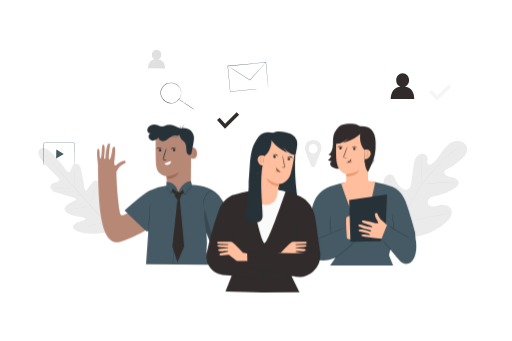
t = 0.00 s
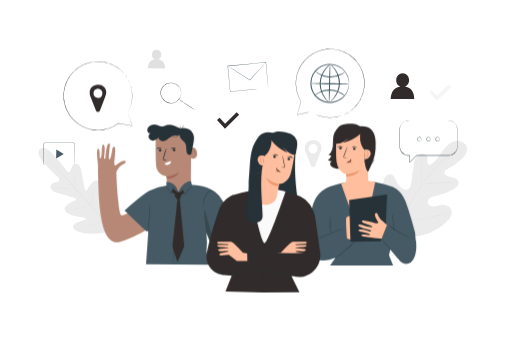
t = 1.00 s
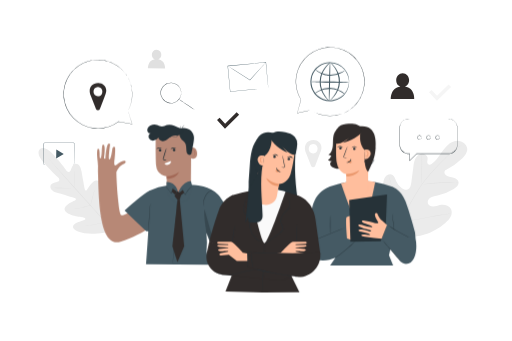
t = 1.19 s
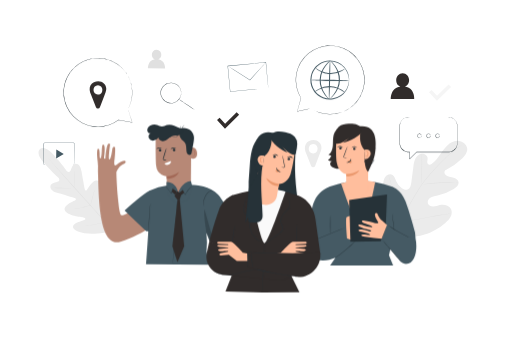
t = 1.38 s
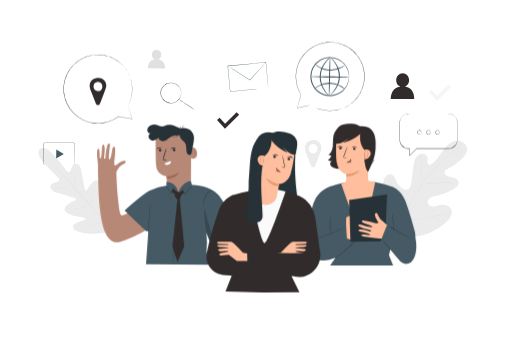
t = 1.75 s
t = 2.13 s: frame unchanged from t = 1.38 s, image omitted

The animated SVG that drew these frames (rendered in a browser with its animation timeline set to each time). Animation: 2 CSS @keyframes rules; one cycle of 2.50 s, repeats indefinitely.

<svg class="animated" id="freepik_stories-experts" xmlns="http://www.w3.org/2000/svg" viewBox="0 0 750 500" version="1.1" xmlns:xlink="http://www.w3.org/1999/xlink" xmlns:svgjs="http://svgjs.com/svgjs"><style>svg#freepik_stories-experts:not(.animated) .animable {opacity: 0;}svg#freepik_stories-experts.animated #freepik--speech-bubbles--inject-187 {animation: 1s 1 forwards cubic-bezier(.36,-0.01,.5,1.38) slideUp,1.5s Infinite  linear floating;animation-delay: 0s,1s;}            @keyframes slideUp {                0% {                    opacity: 0;                    transform: translateY(30px);                }                100% {                    opacity: 1;                    transform: inherit;                }            }                    @keyframes floating {                0% {                    opacity: 1;                    transform: translateY(0px);                }                50% {                    transform: translateY(-10px);                }                100% {                    opacity: 1;                    transform: translateY(0px);                }            }        </style><g id="freepik--background-complete--inject-187" class="animable" style="transform-origin: 370.474px 212.028px;"><path d="M231.73,87.06a7.38,7.38,0,0,0,4.4-6.82,6.93,6.93,0,1,0-13.83-.06,7.34,7.34,0,0,0,4.4,6.88c-10.64,1.61-10.16,13.17-10.16,13.17l25.17.12S242.28,88.66,231.73,87.06Z" style="fill: rgb(224, 224, 224); transform-origin: 229.126px 86.5876px;" id="elfvquhwk2kj5" class="animable"></path><polygon points="640.28 147.91 628.61 135.34 632.39 131.83 640.45 140.5 657.38 123.84 661 127.52 640.28 147.91" style="fill: rgb(245, 245, 245); transform-origin: 644.805px 135.875px;" id="eloex445he0dl" class="animable"></polygon><path d="M471,216.56c0-8.59-9-14-18.22-9.72a10.46,10.46,0,0,0-4.84,4.64c-2.31,4.48-1.29,9.6.81,13.85l7.16,18.13a3.09,3.09,0,0,0,5.75,0l7-18.23C471.12,219.65,471,216.56,471,216.56ZM462.38,224c-6.18,3.59-12.45-3.05-9.06-9.61a5.17,5.17,0,0,1,2-2.08c6.19-3.6,12.45,3,9.06,9.61A5.17,5.17,0,0,1,462.38,224Z" style="fill: rgb(235, 235, 235); transform-origin: 458.812px 225.38px;" id="elrom3755y5ue" class="animable"></path><path d="M577.37,341.18c-19.27-17.6-20.37-45.5-16.18-69.87.7-4.07.83-8.44,3.29-11.75s7.39-5.14,10.86-2.91c2.88,1.85,3.74,5.57,5.06,8.73a24.45,24.45,0,0,0,8.46,10.49c2.45,1.71,5.6,3,8.4,1.92,3.84-1.45,4.92-6.26,5.45-10.33l3-22.75c.53-4.07,1.08-8.22,2.89-11.9s5.13-6.88,9.2-7.42,8.6,2.35,8.89,6.44c.11,1.7-.46,3.37-.58,5.08s.43,3.68,2,4.37,3.39-.22,4.78-1.24c4.81-3.52,8.42-8.41,11.84-13.3s6.76-9.91,11.23-13.86,10.29-6.76,16.23-6.28,11.74,4.94,12.45,10.86-3.47,11.28-7.79,15.42a92.1,92.1,0,0,1-21.61,15.37c-1.42.73-3,1.52-3.66,3-1.27,2.59,1,5.64,3.55,6.9,2.94,1.43,6.31,1.57,9.47,2.39s6.45,2.69,7.25,5.85c1.12,4.39-3,8.26-6.85,10.63a79.56,79.56,0,0,1-25.12,10.08c-3.18.68-6.5,1.2-9.23,3s-4.7,5.21-3.62,8.28,4.75,4.5,8,4.36,6.33-1.46,9.5-2.17c5.95-1.33,13.21.06,16.17,5.39,2,3.5,1.56,7.95-.17,11.56s-4.61,6.54-7.61,9.19c-10.51,9.26-23.28,16.12-37,18.81s-26.08,2.23-38.48-4.27" style="fill: rgb(235, 235, 235); transform-origin: 621.956px 276.806px;" id="elh4hijr87tyl" class="animable"></path><path d="M578.9,351.1c2.23-9.57,1.67-12.53,7-24.36a367.55,367.55,0,0,1,20-37.2l5.75-9.48c1.9-3.11,3.77-6.19,5.8-9.09a184.66,184.66,0,0,1,12.61-16c4.27-4.9,8.49-9.39,12.48-13.57s7.79-8,11.4-11.32a147.42,147.42,0,0,1,18.2-14.46c2.28-1.53,4.08-2.67,5.31-3.42l1.41-.85c.32-.19.49-.27.49-.27s-.15.12-.45.32l-1.38.9c-1.21.79-3,2-5.24,3.52a155.43,155.43,0,0,0-18.05,14.58c-3.58,3.35-7.35,7.18-11.32,11.36s-8.17,8.69-12.41,13.59a183,183,0,0,0-12.55,16c-2,2.89-3.88,5.95-5.77,9.06l-5.75,9.48a373.2,373.2,0,0,0-20,37.11c-5.38,11.8-4.84,14.7-7.12,24.23" style="fill: rgb(224, 224, 224); transform-origin: 629.125px 281.155px;" id="elxhlaifx1pn" class="animable"></path><path d="M617.66,270.93a9.82,9.82,0,0,1-.13-1.79c-.06-1.15-.08-2.82-.09-4.88,0-4.13.15-9.83.35-16.11s.26-12,.15-16.09c0-2.06-.1-3.73-.16-4.88a8.79,8.79,0,0,1,0-1.79,10,10,0,0,1,.25,1.77c.14,1.15.26,2.82.36,4.88.22,4.12.22,9.83,0,16.13s-.39,11.86-.53,16.09c0,2-.08,3.62-.11,4.88A9.15,9.15,0,0,1,617.66,270.93Z" style="fill: rgb(224, 224, 224); transform-origin: 617.997px 248.16px;" id="elnyjpuwp9afc" class="animable"></path><path d="M672,268.44a1.94,1.94,0,0,1-.56,0l-1.59-.08c-1.37-.08-3.36-.2-5.82-.26-4.92-.16-11.73-.14-19.23.21s-14.29,1-19.17,1.6c-2.45.28-4.42.57-5.79.76l-1.57.21c-.36,0-.55.06-.56,0a2.09,2.09,0,0,1,.54-.15l1.55-.33c1.36-.26,3.32-.61,5.77-.95,4.88-.72,11.67-1.42,19.2-1.79s14.34-.3,19.27,0c2.47.12,4.46.3,5.83.46l1.58.19A2,2,0,0,1,672,268.44Z" style="fill: rgb(224, 224, 224); transform-origin: 644.855px 269.157px;" id="eloqvj03ck4ih" class="animable"></path><path d="M586.66,325.84a4.22,4.22,0,0,1-.27-.69c-.16-.53-.37-1.2-.63-2-.55-1.76-1.27-4.31-2.13-7.48-1.72-6.35-3.84-15.17-6-24.95s-4.25-18.61-5.86-25c-.8-3.12-1.46-5.67-1.94-7.53-.21-.83-.38-1.51-.52-2a3.72,3.72,0,0,1-.14-.73,3.12,3.12,0,0,1,.26.69l.63,2c.55,1.75,1.28,4.31,2.13,7.48,1.73,6.34,3.84,15.17,6,24.95s4.25,18.6,5.86,25c.81,3.12,1.46,5.68,1.94,7.53.22.84.39,1.52.52,2.05A3.2,3.2,0,0,1,586.66,325.84Z" style="fill: rgb(224, 224, 224); transform-origin: 577.915px 290.65px;" id="elqy7tqmsluu" class="animable"></path><path d="M660.07,313.13a3.31,3.31,0,0,1-.73.17l-2.14.38L649.33,315c-6.64,1.15-15.8,2.85-25.91,4.76s-19.28,3.53-25.95,4.57c-3.33.52-6,.92-7.9,1.16l-2.16.27a3.84,3.84,0,0,1-.75,0,3.61,3.61,0,0,1,.74-.18l2.13-.38,7.87-1.35c6.64-1.15,15.8-2.85,25.91-4.75s19.28-3.54,26-4.58c3.33-.52,6-.92,7.9-1.16l2.16-.26A2.51,2.51,0,0,1,660.07,313.13Z" style="fill: rgb(224, 224, 224); transform-origin: 623.365px 319.433px;" id="el79u8ytptala" class="animable"></path><path d="M58.28,218.46s6-6.78,19.53,8.18,19.66,24.07,19.66,24.07,3.34,3,5.19-.05,3.44-10.74,8-10.68c4.75.06,7.54,4.58,8.67,12s4.19,23.71,4.47,25.17,1.66,3.31,3.25,1.42,9.47-17.53,16.67-13.35,6.93,25.47,6.94,27.8.69,3.14,1.87,3.4,3.33-5.26,5.75-9.61,6-9,9.95-6.23,8.94,17.32,1.38,45.23l-4.35,12.7-13.19,2.82c-28.59,4.3-42.49-2.33-44.78-6.57s2.73-7.26,7.34-9.16,10.32-3.41,10.2-4.61-.84-2-3.16-2.25S98.2,316.33,94.88,308.7s13.12-13.66,15.17-15,.37-2.95-1-3.39-17.22-5.36-24.5-7.34-11.45-5.26-11-10c.47-4.56,8.28-5.25,11.54-6.74s.65-5.15.65-5.15S77.39,254,64.08,238.77s-5.67-20.44-5.67-20.44" style="fill: rgb(235, 235, 235); transform-origin: 114.883px 279.826px;" id="elquwoimsx9ip" class="animable"></path><path d="M70.46,231.84s.1.08.26.26l.74.79c.65.74,1.58,1.77,2.77,3.1l10.16,11.44L118.06,285c13.18,14.66,25.06,28,33.57,37.7l10,11.55,2.71,3.16.69.83a2.59,2.59,0,0,1,.22.29s-.09-.08-.26-.26l-.73-.79-2.78-3.1L151.35,323c-8.58-9.66-20.49-22.94-33.68-37.6s-25-28-33.55-37.7l-10-11.54c-1.16-1.36-2.07-2.42-2.7-3.17l-.7-.83A2.59,2.59,0,0,1,70.46,231.84Z" style="fill: rgb(224, 224, 224); transform-origin: 117.855px 285.185px;" id="elvz8yaq2so0b" class="animable"></path><path d="M108.89,250.81a26.18,26.18,0,0,1,.18,3.61c.07,2.37.17,5.37.27,8.7s.2,6.48.19,8.71c0,1.12,0,2-.07,2.65a3.08,3.08,0,0,1-.12,1,33.82,33.82,0,0,1-.18-3.6c-.09-2.37-.21-5.38-.34-8.7s-.15-6.49-.12-8.72c0-1.11,0-2,.08-2.64A4.13,4.13,0,0,1,108.89,250.81Z" style="fill: rgb(224, 224, 224); transform-origin: 109.109px 263.145px;" id="eltm14k5oyltt" class="animable"></path><path d="M108.21,276c0,.14-6.36.17-14.2.06s-14.21-.32-14.21-.47,6.37-.17,14.21-.06S108.22,275.85,108.21,276Z" style="fill: rgb(224, 224, 224); transform-origin: 94.005px 275.793px;" id="el08dfh62z5q5j" class="animable"></path><path d="M132.68,300.76a3.39,3.39,0,0,1-.91.39c-.6.23-1.47.52-2.56.86-2.17.69-5.2,1.56-8.59,2.34s-6.5,1.35-8.75,1.69c-1.13.17-2,.28-2.68.35a3.26,3.26,0,0,1-1,.05,30.48,30.48,0,0,1,3.61-.77c2.23-.43,5.31-1,8.69-1.83s6.41-1.59,8.61-2.18A29.85,29.85,0,0,1,132.68,300.76Z" style="fill: rgb(224, 224, 224); transform-origin: 120.435px 303.609px;" id="el923gz9i44zo" class="animable"></path><path d="M138.31,278.12a22.45,22.45,0,0,1-.69,3.34c-.48,2-1.19,4.86-2,8s-1.57,5.91-2.15,7.93a22,22,0,0,1-1,3.25,21.22,21.22,0,0,1,.68-3.34c.49-2,1.2-4.86,2-8s1.58-5.91,2.16-7.93A22,22,0,0,1,138.31,278.12Z" style="fill: rgb(224, 224, 224); transform-origin: 135.39px 289.38px;" id="elx0dpto7x1b" class="animable"></path><path d="M162.69,297.23a5.26,5.26,0,0,1-.21,1.16c-.21.84-.46,1.88-.76,3.1-.66,2.62-1.61,6.22-2.69,10.19s-2.09,7.55-2.85,10.14c-.36,1.21-.67,2.23-.91,3.06a5.24,5.24,0,0,1-.41,1.1,5.36,5.36,0,0,1,.21-1.16c.21-.84.46-1.87.76-3.1.66-2.61,1.61-6.21,2.69-10.18s2.09-7.56,2.84-10.14c.37-1.21.67-2.23.92-3.06A5.13,5.13,0,0,1,162.69,297.23Z" style="fill: rgb(224, 224, 224); transform-origin: 158.775px 311.605px;" id="elh00xkvigqge" class="animable"></path><path d="M154.85,325.24a6.32,6.32,0,0,1-1.18.42c-.77.24-1.9.56-3.3.93-2.79.75-6.67,1.7-11,2.58s-8.26,1.53-11.13,1.93c-1.43.2-2.59.34-3.39.42a5.2,5.2,0,0,1-1.26.08,5.84,5.84,0,0,1,1.23-.28l3.37-.59c2.84-.49,6.76-1.19,11.08-2.07s8.19-1.77,11-2.42l3.33-.78A5.67,5.67,0,0,1,154.85,325.24Z" style="fill: rgb(224, 224, 224); transform-origin: 139.22px 328.424px;" id="ellnk8beslgp" class="animable"></path></g><g id="freepik--Icons--inject-187" class="animable" style="transform-origin: 334.952px 166.439px;"><path d="M105.89,241.63a3,3,0,0,0,1.41-.5,2.62,2.62,0,0,0,1-1.47,4.35,4.35,0,0,0,.09-1.17c0-.42,0-.87,0-1.35,0-3.86.09-9.4.15-16.23q0-2.57.06-5.37c0-.94,0-1.89,0-2.86a8.25,8.25,0,0,0,0-1.42,2.41,2.41,0,0,0-.63-1.2,2.22,2.22,0,0,0-1.2-.65,10.59,10.59,0,0,0-1.51,0H102.1l-6.62,0-29.46,0a2.39,2.39,0,0,0-2.33,2.2l-.06,3.82c0,2.55-.08,5-.12,7.52-.07,4.93-.14,9.68-.21,14.21l0,1.69a2.45,2.45,0,0,0,.36,1.46,2.24,2.24,0,0,0,1.12.94,3.94,3.94,0,0,0,1.52.16h6.24l11.21,0,16.22.08,4.41.05,1.15,0,.39,0a1.93,1.93,0,0,1-.39,0l-1.15,0-4.41,0-16.22.09-11.21,0H66.27a4.48,4.48,0,0,1-1.68-.17,2.79,2.79,0,0,1-1.36-1.13,2.93,2.93,0,0,1-.43-1.72c0-.56,0-1.12,0-1.69.06-4.53.12-9.28.18-14.21,0-2.46.07-5,.11-7.52,0-1.28,0-2.56.06-3.86A2.92,2.92,0,0,1,66,208.89l29.46,0h9.79a12.34,12.34,0,0,1,1.59.06,2.63,2.63,0,0,1,1.43.78,2.88,2.88,0,0,1,.74,1.41,8.61,8.61,0,0,1,0,1.51c0,1,0,1.93,0,2.86,0,1.87-.06,3.67-.09,5.38-.14,6.83-.24,12.36-.32,16.22,0,.48,0,.93,0,1.36a4.66,4.66,0,0,1-.12,1.2,2.8,2.8,0,0,1-1.1,1.52,2.49,2.49,0,0,1-1.08.4A1.15,1.15,0,0,1,105.89,241.63Z" style="fill: rgb(69, 90, 100); transform-origin: 85.9187px 225.267px;" id="elwoeakvyzuq" class="animable"></path><polygon points="87.66 222.63 93.12 225.94 87.54 229.22 81.96 232.49 82.08 225.9 82.2 219.31 87.66 222.63" style="fill: rgb(69, 90, 100); transform-origin: 87.54px 225.9px;" id="el9jt4ztv7cvf" class="animable"></polygon><path d="M593.5,127a10.08,10.08,0,0,0,6-9.33c0-5.57-4.2-10.11-9.43-10.14s-9.48,4.48-9.5,10.05a10.07,10.07,0,0,0,6,9.42c-14.56,2.2-13.9,18-13.9,18l34.43.16S607.94,129.22,593.5,127Z" style="fill: rgb(49, 44, 43); transform-origin: 589.887px 126.345px;" id="elk74vi3hbfa" class="animable"></path><g id="elfhv062fwe6s"><rect x="335.26" y="93.96" width="56.09" height="37.81" style="fill: rgb(255, 255, 255); transform-origin: 363.305px 112.865px; transform: rotate(-5.42deg);" class="animable"></rect></g><path d="M393,129s0-.24-.09-.7l-.21-2c-.18-1.77-.44-4.32-.77-7.59-.65-6.54-1.58-15.92-2.7-27.34l.22.19L333.63,97l.23-.28h0V97l0,.32.06.62.12,1.26.24,2.49.46,4.93q.46,4.89.91,9.62c.59,6.3,1.16,12.36,1.7,18.09l-.26-.21,40.2-3.7,11.51-1,3.07-.27.8-.06H393l-.25,0-.77.08-3,.32-11.44,1.15-40.33,3.94-.24,0,0-.24c-.55-5.74-1.13-11.79-1.74-18.09q-.45-4.72-.91-9.62c-.16-1.63-.32-3.28-.47-4.93l-.24-2.49L333.46,98l-.06-.62,0-.32v-.29h0l.24-.29,55.84-5.25.21,0,0,.21c1,11.48,1.9,20.91,2.5,27.5.28,3.24.51,5.78.66,7.54.07.84.12,1.5.16,2S393,129,393,129Z" style="fill: rgb(69, 90, 100); transform-origin: 363.213px 112.905px;" id="eld1ufj8b87pc" class="animable"></path><path d="M389.44,91.4A3.07,3.07,0,0,1,389,92l-1.32,1.53c-1.19,1.36-2.86,3.26-4.92,5.59l-16.52,18.48-.15.16-.18-.12-1.49-.95-21.86-14L336,98.33l-1.78-1.19a4.3,4.3,0,0,1-.6-.44,3.79,3.79,0,0,1,.66.35l1.83,1.11,6.68,4.16,21.94,13.89,1.49,1-.34,0L382.5,98.84l5.05-5.48,1.38-1.47A5.37,5.37,0,0,1,389.44,91.4Z" style="fill: rgb(69, 90, 100); transform-origin: 361.53px 104.58px;" id="elscup07b0ej" class="animable"></path><path d="M265.3,136.32a27,27,0,0,0-.57-3.62,14.08,14.08,0,0,0-1.67-3.92,14.63,14.63,0,0,0-3.76-4.17,14.66,14.66,0,0,0-13.91-2.07,14.8,14.8,0,0,0-6.8,5.11,14.58,14.58,0,0,0,0,17.32,14.73,14.73,0,0,0,6.8,5.12,14.73,14.73,0,0,0,17.67-6.24,14.08,14.08,0,0,0,1.67-3.92,27.32,27.32,0,0,0,.57-3.61.87.87,0,0,1,0,.24v.71a7.48,7.48,0,0,1-.09,1.15,10.81,10.81,0,0,1-.28,1.56,14.31,14.31,0,0,1-1.61,4,15,15,0,0,1-18.09,6.54,14,14,0,0,1-3.84-2,14.17,14.17,0,0,1-3.21-3.21,15.06,15.06,0,0,1,0-17.93,14.17,14.17,0,0,1,3.21-3.21,14,14,0,0,1,3.84-2,15,15,0,0,1,14.29,2.23,14.85,14.85,0,0,1,3.79,4.31,14.07,14.07,0,0,1,1.62,4,10.81,10.81,0,0,1,.28,1.56,7.48,7.48,0,0,1,.09,1.15v.71A1,1,0,0,1,265.3,136.32Z" style="fill: rgb(38, 50, 56); transform-origin: 250.265px 136.347px;" id="el6wpyagtcivn" class="animable"></path><path d="M285.33,161.2c-.08.12-5.36-3.28-11.78-7.59s-11.57-7.91-11.49-8,5.35,3.28,11.78,7.6S285.41,161.08,285.33,161.2Z" style="fill: rgb(38, 50, 56); transform-origin: 273.695px 153.406px;" id="elzr2djnv03" class="animable"></path><polygon points="329.53 188.7 317.85 176.13 321.63 172.62 329.7 181.29 346.63 164.63 350.25 168.31 329.53 188.7" style="fill: rgb(49, 44, 43); transform-origin: 334.05px 176.665px;" id="elc6hf9ipjiv" class="animable"></polygon></g><g id="freepik--speech-bubbles--inject-187" class="animable animator-active" style="transform-origin: 381.52px 155.17px;"><path d="M657.21,176.67h.56l.7,0,1,.13a12.84,12.84,0,0,1,5.85,2.56,13.13,13.13,0,0,1,4.91,8.75c.1,1,.1,2.05.1,3.11s0,2.17,0,3.31c0,2.27,0,4.68,0,7.2s0,5.19,0,8c0,1.38,0,2.8,0,4.24a15.3,15.3,0,0,1-.44,4.43,13.13,13.13,0,0,1-9.87,9.5,23.06,23.06,0,0,1-5,.31l-44.64,0,.18-.07-10.07,10.07-.45.45V228l.26.26a23.06,23.06,0,0,1-3.31-.12,13.19,13.19,0,0,1-3.21-.83,13.17,13.17,0,0,1-8-9.64,17,17,0,0,1-.26-3.17v-3.11c0-4.12,0-8.18,0-12.14v-5.88a46.23,46.23,0,0,1,.18-5.77,13.28,13.28,0,0,1,2.06-5.27,13.22,13.22,0,0,1,8.95-5.68,40.74,40.74,0,0,1,5.15-.16l18.64,0,26.92.09,7.3,0,1.89,0,.65,0-.65,0-1.89,0-7.3,0-26.92.09-18.64,0a39.21,39.21,0,0,0-5.08.17,12.65,12.65,0,0,0-10.61,10.58,44.64,44.64,0,0,0-.16,5.7v5.88c0,4,0,8,0,12.14a37.33,37.33,0,0,0,.25,6.18,13.14,13.14,0,0,0,2.66,5.57,12.66,12.66,0,0,0,8.14,4.49,23.13,23.13,0,0,0,3.24.11h.26V238l-.44-.19,10.08-10.07.07-.07h.11l44.64,0a22.42,22.42,0,0,0,4.95-.3,12.63,12.63,0,0,0,4.39-1.87,12.76,12.76,0,0,0,5.19-7.3A15,15,0,0,0,670,214c0-1.44,0-2.86,0-4.24,0-2.77,0-5.43,0-8s0-4.93,0-7.2c0-1.14,0-2.24,0-3.31s0-2.1-.07-3.08a12.93,12.93,0,0,0-4.77-8.63,12.76,12.76,0,0,0-5.75-2.61l-.95-.16-.69,0Z" style="fill: rgb(38, 50, 56); transform-origin: 627.922px 207.564px;" id="elku2lg5vyxld" class="animable"></path><path d="M617.55,204s-.06-.25-.19-.68a2.87,2.87,0,0,0-1.06-1.46,2.7,2.7,0,0,0-2.52-.33,2.63,2.63,0,0,0,0,4.94,2.7,2.7,0,0,0,2.52-.33,2.87,2.87,0,0,0,1.06-1.46c.13-.42.14-.68.19-.68a1.39,1.39,0,0,1,0,.73,2.76,2.76,0,0,1-1,1.7,3,3,0,0,1-2.91.5,3.1,3.1,0,0,1,0-5.85,3,3,0,0,1,2.91.49,2.77,2.77,0,0,1,1,1.71A1.36,1.36,0,0,1,617.55,204Z" style="fill: rgb(38, 50, 56); transform-origin: 614.583px 204.003px;" id="el738q2zsfaf" class="animable"></path><path d="M630.8,203.9a5.72,5.72,0,0,1-.18-.67,2.91,2.91,0,0,0-1.06-1.47,2.71,2.71,0,0,0-2.53-.33,2.65,2.65,0,0,0,0,4.95,2.74,2.74,0,0,0,2.53-.34,2.93,2.93,0,0,0,1.06-1.46,6.38,6.38,0,0,1,.18-.68s.09.26,0,.73a2.85,2.85,0,0,1-1,1.7,3,3,0,0,1-2.91.5,3.1,3.1,0,0,1,0-5.85,3,3,0,0,1,2.91.49,2.87,2.87,0,0,1,1,1.71C630.89,203.64,630.83,203.9,630.8,203.9Z" style="fill: rgb(38, 50, 56); transform-origin: 627.832px 203.903px;" id="el4t74gzeiew" class="animable"></path><path d="M644.06,203.9a6.9,6.9,0,0,1-.19-.67,2.88,2.88,0,0,0-1-1.47,2.71,2.71,0,0,0-2.53-.33,2.65,2.65,0,0,0,0,4.95,2.74,2.74,0,0,0,2.53-.34,2.9,2.9,0,0,0,1-1.46c.14-.42.15-.68.19-.68s.09.26,0,.73a2.85,2.85,0,0,1-1,1.7,3,3,0,0,1-2.91.5,3.1,3.1,0,0,1,0-5.85,3,3,0,0,1,2.91.49,2.87,2.87,0,0,1,1,1.71C644.15,203.64,644.09,203.9,644.06,203.9Z" style="fill: rgb(38, 50, 56); transform-origin: 641.094px 203.903px;" id="elqm1oc7r64kf" class="animable"></path><path d="M155.45,135.24c0-8.58-9-14-18.21-9.72a10.47,10.47,0,0,0-4.84,4.64c-2.32,4.48-1.29,9.6.8,13.85l7.16,18.14a3.09,3.09,0,0,0,5.75,0l7-18.24C155.56,138.34,155.45,135.24,155.45,135.24Zm-8.64,7.48c-6.18,3.59-12.44-3.05-9.06-9.61a5.07,5.07,0,0,1,2-2.08c6.18-3.6,12.45,3.05,9.06,9.6A5.09,5.09,0,0,1,146.81,142.72Z" style="fill: rgb(49, 44, 43); transform-origin: 143.264px 144.066px;" id="el5p9a6aa1094" class="animable"></path><path d="M187.24,164.88h0s0,.11.13.33.18.55.33,1l1.24,3.78c1.09,3.33,2.68,8.22,4.72,14.49l.06.2-.2,0-20.16-3.69-.13,0v-.14h0l.27.13A50.38,50.38,0,0,1,143,191a55.56,55.56,0,0,1-7.43-.62,53.93,53.93,0,0,1-7.53-1.69l-3.73-1.36a13.48,13.48,0,0,1-1.84-.8l-1.82-.87a51.82,51.82,0,0,1-13.46-9.76,49.65,49.65,0,0,1-9.89-14.4,50.39,50.39,0,0,1,47.81-71.4,50.26,50.26,0,0,1,48.37,47.2,47.71,47.71,0,0,1-1.37,15.38,48.69,48.69,0,0,1-3.32,9.2c-.49,1-.88,1.77-1.16,2.25l-.43.76.38-.76c.27-.53.65-1.29,1.12-2.3a50.12,50.12,0,0,0,3.22-9.2,47.89,47.89,0,0,0,1.27-15.31,50,50,0,0,0-21.52-38,50.25,50.25,0,0,0-56.25-.41A50,50,0,0,0,97.8,161.28a49.36,49.36,0,0,0,9.78,14.27,51.43,51.43,0,0,0,13.32,9.67l1.81.87a12.26,12.26,0,0,0,1.82.8l3.68,1.35a53.13,53.13,0,0,0,7.47,1.69,56.25,56.25,0,0,0,7.36.63,50,50,0,0,0,30.25-9.94l.27-.2v.34h0l-.13-.17,20.13,3.78-.14.16L188.82,170l-1.19-3.8c-.13-.42-.22-.75-.29-1s-.1-.34-.1-.34Z" style="fill: rgb(38, 50, 56); transform-origin: 143.206px 140.53px;" id="ellmnk6vnwwuo" class="animable"></path><path d="M511.45,122.91a7.35,7.35,0,0,1-.2-1.77A15.15,15.15,0,0,0,511,119a20.72,20.72,0,0,0-.56-2.86,26.69,26.69,0,0,0-3-7.38,27.57,27.57,0,0,0-6.86-7.9,27.17,27.17,0,0,0-11.41-5.32,27.46,27.46,0,0,0-14.35.89,25.54,25.54,0,0,0-7,3.56,25.06,25.06,0,0,0-5.88,5.64,27.1,27.1,0,0,0-.78,32.14A30.06,30.06,0,0,0,463.8,141a30.79,30.79,0,0,0,3,2.71,25.67,25.67,0,0,0,6.79,3.89,27.49,27.49,0,0,0,14.28,1.59,27.21,27.21,0,0,0,11.66-4.77,27.54,27.54,0,0,0,7.24-7.55,27,27,0,0,0,3.33-7.23,21.08,21.08,0,0,0,.7-2.83,14.05,14.05,0,0,0,.34-2.12,7.59,7.59,0,0,1,.29-1.77,7.91,7.91,0,0,1,0,1.79,13.5,13.5,0,0,1-.2,2.17,20.39,20.39,0,0,1-.57,2.92,26.54,26.54,0,0,1-3.18,7.52,28.42,28.42,0,0,1-19.42,13.13,28.76,28.76,0,0,1-15-1.53,27.21,27.21,0,0,1-7.17-4,32.83,32.83,0,0,1-3.2-2.84,33.52,33.52,0,0,1-2.74-3.39,28.47,28.47,0,0,1,.83-33.92,31,31,0,0,1,2.9-3.25A30,30,0,0,1,467,98.79a26.65,26.65,0,0,1,7.36-3.7,28.54,28.54,0,0,1,15.06-.8,28.33,28.33,0,0,1,18.76,14A26.33,26.33,0,0,1,511,116a19.08,19.08,0,0,1,.43,3,13.3,13.3,0,0,1,.1,2.17A8,8,0,0,1,511.45,122.91Z" style="fill: rgb(69, 90, 100); transform-origin: 483.149px 122.236px;" id="eltd1969l87m" class="animable"></path><path d="M505.86,105.45c.06.09-.45.53-1.42,1.25l-1.8,1.29c-.35.24-.73.52-1.14.78l-1.38.72a31.54,31.54,0,0,1-16.43,4.14l-2.49-.11-2.38-.38c-.39-.06-.78-.11-1.16-.19l-1.12-.3c-.73-.2-1.46-.37-2.15-.59a36.21,36.21,0,0,1-7-3.22c-3.74-2.26-5.57-4.32-5.43-4.45s2.19,1.55,6,3.51a42.23,42.23,0,0,0,6.87,2.8c.66.2,1.36.35,2.07.53l1.07.26,1.11.17,2.28.34,2.37.09a34,34,0,0,0,15.91-3.57l1.4-.61c.42-.22.81-.45,1.18-.66l1.9-1C505.17,105.64,505.79,105.37,505.86,105.45Z" style="fill: rgb(69, 90, 100); transform-origin: 483.909px 109.011px;" id="elrcgfptc6lk" class="animable"></path><path d="M461.14,139.43c-.06-.08.45-.52,1.42-1.25l1.8-1.29c.35-.24.73-.52,1.14-.78l1.38-.72a31.54,31.54,0,0,1,16.43-4.13l2.49.11,2.38.37c.39.07.78.12,1.16.2l1.12.29c.73.21,1.46.38,2.15.6a35.63,35.63,0,0,1,7,3.21c3.74,2.27,5.57,4.33,5.43,4.46s-2.19-1.55-6-3.51a41.32,41.32,0,0,0-6.87-2.81c-.67-.19-1.37-.34-2.07-.52l-1.07-.27-1.11-.17-2.28-.33-2.37-.1a34,34,0,0,0-15.92,3.58L466,137c-.42.22-.81.46-1.18.66l-1.9,1.06C461.83,139.25,461.2,139.52,461.14,139.43Z" style="fill: rgb(69, 90, 100); transform-origin: 483.091px 135.878px;" id="el5tw5gbmlmmp" class="animable"></path><path d="M511.43,123.56c0,.43-12.53.47-28,.09s-27.93-1-27.92-1.45,12.52-.46,28-.08S511.44,123.14,511.43,123.56Z" style="fill: rgb(69, 90, 100); transform-origin: 483.47px 122.879px;" id="elig67x6epr3" class="animable"></path><path d="M482.2,150.15c-.42,0-.46-12.52-.09-27.95s1-27.93,1.45-27.92.46,12.53.09,28S482.62,150.16,482.2,150.15Z" style="fill: rgb(69, 90, 100); transform-origin: 482.885px 122.215px;" id="eljq0oa8e0y6g" class="animable"></path><path d="M482.2,150.11c-.1.16-3.18-1.93-6.74-6.65a37.72,37.72,0,0,1-5-9.07,33.55,33.55,0,0,1-2.16-12.52,32,32,0,0,1,2.82-12.4,38.19,38.19,0,0,1,5.46-8.79c3.76-4.55,6.86-6.56,7-6.4s-2.66,2.46-6.12,7.07a41.48,41.48,0,0,0-5,8.68,32.12,32.12,0,0,0-2.59,11.86,34.05,34.05,0,0,0,2,12,40.33,40.33,0,0,0,4.55,8.93C479.58,147.59,482.36,149.94,482.2,150.11Z" style="fill: rgb(69, 90, 100); transform-origin: 475.939px 122.195px;" id="el2in4bge5f56" class="animable"></path><path d="M484.18,94.29c.11-.16,3.19,1.93,6.74,6.65a37.72,37.72,0,0,1,5,9.07,34,34,0,0,1,2.16,12.53,32.13,32.13,0,0,1-2.82,12.39,38.88,38.88,0,0,1-5.46,8.79c-3.76,4.55-6.87,6.57-7,6.4s2.66-2.46,6.11-7.07a41.49,41.49,0,0,0,5-8.68,32.32,32.32,0,0,0,2.58-11.86,34.05,34.05,0,0,0-2-12,40.55,40.55,0,0,0-4.56-8.93C486.8,96.81,484,94.46,484.18,94.29Z" style="fill: rgb(69, 90, 100); transform-origin: 490.44px 122.206px;" id="el2ahd2sldd5d" class="animable"></path><path d="M455.57,163.86h0l-.34.09-1,.24-3.88.91-14.86,3.4-.2.05.06-.2,5.46-19.74,0-.14H441l-.16.26a50.19,50.19,0,0,1-7.51-24.08,52.23,52.23,0,0,1,.16-7.16,56.17,56.17,0,0,1,1.28-7.34,53.55,53.55,0,0,1,2.35-7.35c.56-1.19,1.12-2.39,1.69-3.59a13,13,0,0,1,1-1.76c.34-.58.68-1.16,1-1.74a52.07,52.07,0,0,1,10.91-12.54,49.66,49.66,0,0,1,15.22-8.57,50.39,50.39,0,0,1,66.87,54,50.26,50.26,0,0,1-51.31,44,47.8,47.8,0,0,1-15.2-2.73,49.3,49.3,0,0,1-8.86-4.12c-1-.58-1.69-1-2.14-1.36l-.72-.5.72.45c.5.31,1.23.76,2.19,1.32a51,51,0,0,0,8.88,4,48,48,0,0,0,15.14,2.63,50.1,50.1,0,0,0,45.13-74A50,50,0,0,0,467.1,75.1,49.47,49.47,0,0,0,452,83.57,51.53,51.53,0,0,0,441.2,96c-.34.57-.68,1.15-1,1.72a14.67,14.67,0,0,0-.95,1.74L437.55,103a51.83,51.83,0,0,0-2.34,7.29,55.5,55.5,0,0,0-1.29,7.27,51.5,51.5,0,0,0-.17,7.11,49.85,49.85,0,0,0,7.38,23.91l.18.29-.34,0h0l.18-.12c-2.15,7.61-4,14.27-5.56,19.72l-.14-.16L450.33,165l3.89-.84,1-.21a3,3,0,0,1,.35-.06h0Z" style="fill: rgb(38, 50, 56); transform-origin: 483.755px 122.15px;" id="eldz4tq0dn8dg" class="animable"></path></g><g id="freepik--character-3--inject-187" class="animable" style="transform-origin: 528.881px 285.331px;"><path d="M497.7,187.9c-4.89,1.14-8,6.09-9.07,11s-.53,10-1,15-2.22,10.31-6.43,13l4.19,1.22a11.43,11.43,0,0,1-4.92,6.3,9.33,9.33,0,0,0,5.72,1.95c-2.46.65-3.14,4.17-1.78,6.32s3.95,3.17,6.42,3.8a16.83,16.83,0,0,0,8.9.27c4-1.21,7.08-4.77,8.63-8.71s1.84-8.24,2-12.47c.3-10.59-.32-21.29-3-31.54-.66-2.48-1.56-5.11-3.67-6.57s-5.71-.87-6.35,1.61" style="fill: rgb(49, 44, 43); transform-origin: 495.45px 216.957px;" id="elnwi6zuz96sm" class="animable"></path><path d="M608.23,340.76c-1.16-4.42-7.92-29.32-14-45.58-6.71-18.05-20.55-21.78-20.55-21.78-31.15-10.63-59.14-10.69-89-.33-1,.3-1.89.62-2.78,1l-.09,0h0c-22.17,8.7-24.46,32.12-24.46,32.12L448,363a12.83,12.83,0,0,0-.22,1.36l-.09.54h0a13.3,13.3,0,0,0,7.62,12.83c13,6,25.44,4.57,36.12.16l-7.76,11.3h92.39L570,374.28l2-9,14.31,17.22a13.31,13.31,0,0,0,6.59,4.29c16.5,1.92,19.17-22.65,16.07-36.95h0" style="fill: rgb(69, 90, 100); transform-origin: 528.881px 327.277px;" id="elefbnuf3wcc" class="animable"></path><path d="M549.7,267.21s-14.91,75-20.16,74.42-29.88-73-29.88-73S531.14,260.23,549.7,267.21Z" style="fill: rgb(255, 190, 157); transform-origin: 524.68px 303.035px;" id="elily350b3bu" class="animable"></path><path d="M507.42,272.74c-.08-8.63-.32-17.72-.32-17.72s-11.13-1.77-13.53-16.27c-2.28-13.82-.19-45.79-.19-45.79h0a41.7,41.7,0,0,1,46.44,10.35h0l-.51,70.12c-.06,8.14-7.11,14.57-15.82,14.44h0C514.68,287.74,507.49,281,507.42,272.74Z" style="fill: rgb(255, 190, 157); transform-origin: 516.162px 238.868px;" id="elw5yjtsp7zz" class="animable"></path><path d="M497.07,217.15a1.86,1.86,0,0,0,1.8,1.87,1.78,1.78,0,0,0,1.91-1.69,1.86,1.86,0,0,0-1.8-1.87A1.78,1.78,0,0,0,497.07,217.15Z" style="fill: rgb(38, 50, 56); transform-origin: 498.925px 217.24px;" id="elp4u8sm33y8k" class="animable"></path><path d="M494.62,215.83c.23.24,1.63-.81,3.63-.82s3.48,1,3.7.74-.14-.54-.78-1a5.12,5.12,0,0,0-3-.89,5,5,0,0,0-2.89,1C494.71,215.28,494.5,215.72,494.62,215.83Z" style="fill: rgb(38, 50, 56); transform-origin: 498.301px 214.862px;" id="eloneeqdulvl" class="animable"></path><path d="M517.32,218.12a1.86,1.86,0,0,0,1.8,1.87A1.78,1.78,0,0,0,521,218.3a1.86,1.86,0,0,0-1.8-1.87A1.78,1.78,0,0,0,517.32,218.12Z" style="fill: rgb(38, 50, 56); transform-origin: 519.16px 218.21px;" id="elqit270ogtv" class="animable"></path><path d="M515.51,216.43c.24.24,1.64-.81,3.64-.82s3.48,1,3.69.74-.13-.54-.77-1a5.12,5.12,0,0,0-3-.89,4.88,4.88,0,0,0-2.89,1C515.61,215.88,515.4,216.32,515.51,216.43Z" style="fill: rgb(38, 50, 56); transform-origin: 519.192px 215.462px;" id="elqr53l4weg" class="animable"></path><path d="M508.34,231.32a13.42,13.42,0,0,0-3.26-.56c-.51,0-1-.15-1.08-.5a2.58,2.58,0,0,1,.33-1.52l1.49-3.9c2.06-5.56,3.56-10.12,3.33-10.21s-2.08,4.36-4.15,9.92c-.49,1.37-1,2.67-1.42,3.92a2.94,2.94,0,0,0-.25,2,1.26,1.26,0,0,0,.84.74,3.75,3.75,0,0,0,.87.12A13,13,0,0,0,508.34,231.32Z" style="fill: rgb(38, 50, 56); transform-origin: 506.214px 223.029px;" id="elx05a4nmphh" class="animable"></path><path d="M507.1,255a36.93,36.93,0,0,0,19.4-5.3s-4.66,10-19.19,8.73Z" style="fill: rgb(235, 153, 110); transform-origin: 516.8px 254.121px;" id="el7oi9ut9d82j" class="animable"></path><path d="M509.21,236.14a3.66,3.66,0,0,1,3.23-1.36,3.31,3.31,0,0,1,2.28,1.21,2.09,2.09,0,0,1,.17,2.39,2.41,2.41,0,0,1-2.62.67,7.5,7.5,0,0,1-2.56-1.51,2.17,2.17,0,0,1-.58-.59.65.65,0,0,1,0-.74" style="fill: rgb(235, 153, 110); transform-origin: 512.101px 236.977px;" id="eldmtq795ci8" class="animable"></path><path d="M514.24,232.67c-.33,0-.32,2.16-2.17,3.71s-4.17,1.33-4.18,1.63c0,.14.52.42,1.5.44a5.41,5.41,0,0,0,3.49-1.24,4.63,4.63,0,0,0,1.67-3.11C514.63,233.2,514.39,232.66,514.24,232.67Z" style="fill: rgb(38, 50, 56); transform-origin: 511.228px 235.56px;" id="elcpyzn1ikqtb" class="animable"></path><path d="M532,191.62c-5.17,7.66-19.09,15.7-29.12,17.68,1.15-1.57,7.27-5.49,8.41-7.05-4.5,3.48-11,8.15-17,8.57a3.67,3.67,0,0,1-2.09-.29,2.81,2.81,0,0,1-1.1-2.26,60.86,60.86,0,0,1,.19-13.15,14.54,14.54,0,0,1,5.07-9.47c3.83-3.07,9.36-3.9,14.59-4.12,4.38-.18,8.9,0,12.94,1.51s7.52,4.58,8.17,8.32" style="fill: rgb(49, 44, 43); transform-origin: 511.446px 196.168px;" id="elgp8jwlonswf" class="animable"></path><path d="M549.15,226.71a80.48,80.48,0,0,0,1.28-9.72c.3-7.5,2.54-34.54-23.23-31.86l1.46,7.27s-4.81,16.84,6.26,28.2c0,0-3.15,23.72,4.55,31.38,0,0,8.26-17.18,9.68-25.27" style="fill: rgb(49, 44, 43); transform-origin: 538.903px 218.462px;" id="eljgyocj71d9" class="animable"></path><path d="M534.59,219.34a8.71,8.71,0,0,1,4.67.27,6.05,6.05,0,0,1,3.44,3.09,6.28,6.28,0,0,1,.07,4.63,10.69,10.69,0,0,1-2.62,3.92,7.32,7.32,0,0,1-2.81,1.89,3.5,3.5,0,0,1-3.23-.48" style="fill: rgb(255, 190, 157); transform-origin: 538.644px 226.239px;" id="elt1vx8p306id" class="animable"></path><path d="M535.5,228.74c-.17.06.51,1,1.92.61a3.07,3.07,0,0,0,1.75-1.54,6.87,6.87,0,0,0,.75-2.58,4,4,0,0,0-.67-2.73,2.67,2.67,0,0,0-2-1.19c-1.46,0-1.91,1-1.74,1s.68-.41,1.63-.19a2.61,2.61,0,0,1,1.64,3c-.16,1.6-.77,3.06-1.62,3.43S535.6,228.61,535.5,228.74Z" style="fill: rgb(235, 153, 110); transform-origin: 537.711px 225.377px;" id="elqyzwj3lrzii" class="animable"></path><path d="M483.75,342.59c-.14,0-.26-5.89-.26-13.16s.12-13.15.26-13.15.26,5.89.26,13.15S483.89,342.59,483.75,342.59Z" style="fill: rgb(38, 50, 56); transform-origin: 483.75px 329.435px;" id="el0djda29an886" class="animable"></path><path d="M521.3,315.73s-13,.15-13.79,3c-1.36,4.76,1.07,30.89,1.07,30.89l11.95,4s5.76-1.33,3.1-12.42a80.93,80.93,0,0,0-7.9-19.94s15.88.44,15.44-3.11S521.3,315.73,521.3,315.73Z" style="fill: rgb(255, 190, 157); transform-origin: 519.138px 334.59px;" id="eljxru0zkabk" class="animable"></path><path d="M516.14,323.44c.71-.14,16.58-1.45,15.59,1.09s-15.59,3.17-15.59,3.17Z" style="fill: rgb(255, 190, 157); transform-origin: 523.957px 325.339px;" id="elettx3g6mtu8" class="animable"></path><polygon points="567.13 285.02 565.17 334.58 557.93 353.61 513.45 354.53 511.65 293.14 567.13 285.02" style="fill: rgb(38, 50, 56); transform-origin: 539.39px 319.775px;" id="elo8svgfkte8j" class="animable"></polygon><path d="M506.48,333.2a2.53,2.53,0,0,1-.54.28l-1.6.72-5.93,2.53-19.62,8.19L468,349.37a63.71,63.71,0,0,0-8.64,4,16.86,16.86,0,0,0-4.84,4.12c-.92,1.2-1.25,2-1.3,2a2.17,2.17,0,0,1,.24-.57,8.68,8.68,0,0,1,.9-1.51,16.06,16.06,0,0,1,4.8-4.31,59.87,59.87,0,0,1,8.66-4.11l10.81-4.48,19.68-8.05,6-2.38,1.64-.62A2.4,2.4,0,0,1,506.48,333.2Z" style="fill: rgb(38, 50, 56); transform-origin: 479.85px 346.345px;" id="el4vzzufb71wy" class="animable"></path><path d="M521.19,352.62a8.34,8.34,0,0,1-1,1.19c-.65.75-1.62,1.8-2.87,3.05-2.49,2.52-6.09,5.84-10.23,9.3s-8,6.44-10.88,8.52c-1.43,1-2.6,1.86-3.42,2.42a8.69,8.69,0,0,1-1.3.81,8.34,8.34,0,0,1,1.18-1l3.32-2.55c2.8-2.15,6.63-5.16,10.77-8.62s7.76-6.71,10.3-9.16c1.28-1.21,2.29-2.23,3-2.92A8.9,8.9,0,0,1,521.19,352.62Z" style="fill: rgb(38, 50, 56); transform-origin: 506.34px 365.265px;" id="elnmh7llyhoyh" class="animable"></path><path d="M588.18,384.34c-.11.1-6.63-7.38-14.57-16.7s-14.29-16.94-14.18-17S566.06,358,574,367.3,588.29,384.25,588.18,384.34Z" style="fill: rgb(38, 50, 56); transform-origin: 573.805px 367.49px;" id="el6iy1re08gjn" class="animable"></path><path d="M600.75,348.33a9.34,9.34,0,0,1-1.44-.51c-.92-.36-2.24-.92-3.85-1.64-3.22-1.45-7.6-3.61-12.26-6.31s-8.73-5.41-11.59-7.48c-1.43-1-2.57-1.9-3.34-2.52a8.34,8.34,0,0,1-1.16-1,8.47,8.47,0,0,1,1.28.83c.89.61,2.05,1.41,3.43,2.38,2.91,2,7,4.64,11.64,7.33s9,4.9,12.16,6.42l3.77,1.79A8.59,8.59,0,0,1,600.75,348.33Z" style="fill: rgb(38, 50, 56); transform-origin: 583.93px 338.6px;" id="ellor3gozquw" class="animable"></path><path d="M577.73,337.45c-.14,0-.92-5.27-1.74-11.81s-1.37-11.87-1.23-11.88.93,5.27,1.75,11.81S577.88,337.44,577.73,337.45Z" style="fill: rgb(38, 50, 56); transform-origin: 576.246px 325.605px;" id="elcc5c7a40qtp" class="animable"></path><path d="M540.11,228.65a3.71,3.71,0,0,1-.41.63l-1.27,1.7-4.61,6,0-.32,7.51,5.9.67.54-.36,0,6.5-8.14,0,.3-4.89-4-1.34-1.13a2.71,2.71,0,0,1-.45-.44s.2.1.53.34l1.41,1,5,3.84.17.13-.14.17c-1.85,2.38-4.05,5.18-6.42,8.2l-.16.21-.21-.16L541,243c-2.71-2.16-5.26-4.2-7.47-5.95l-.18-.15.14-.17,4.76-5.86,1.36-1.63C539.91,228.82,540.09,228.63,540.11,228.65Z" style="fill: rgb(38, 50, 56); transform-origin: 540.96px 236.114px;" id="el5gtf9zi3a4r" class="animable"></path><path d="M559.19,349.86a177.76,177.76,0,0,1-21.48-2.3c-8.41-1.34-8.32-2.11-8-3.07.8-2.58,14.88,1.8,12.35-.91s-17.78-3.35-16.83-6c1.24-3.47,15.9,1.39,17.17,1.71s1.72-1.51.56-1.74c-1.66-.33-19.09-4.18-17.91-7.6.66-1.9,3.94-.31,3.94-.31s16.07,4.82,16.58,3.18-8.83-4.81-12.06-5.64-4.12-2.69-2.62-3.81c1-.76,11,1.57,14.11,2.48s11.82,3.53,8.52-1.25l-.14-.23c-3.38-4.62-4.45-9.3-3.84-10.87a2,2,0,0,1,3.56,0,2.07,2.07,0,0,1,.33.77,3.71,3.71,0,0,0,.12.41,28.47,28.47,0,0,0,2.92,5.09,15.52,15.52,0,0,0,3.64,3.77c1.64,1.19,5.79,5.57,7,6.35" style="fill: rgb(255, 190, 157); transform-origin: 546.051px 331.136px;" id="elm2wrizh701" class="animable"></path></g><g id="freepik--character-2--inject-187" class="animable" style="transform-origin: 250.26px 285.265px;"><path d="M261.59,290.91h0a17.55,17.55,0,0,1-17.22-17c-.24-7.79-.42-15.3-.42-15.3s-14.31-1.33-15.36-15.49-.6-46.85-.6-46.85h0a49.36,49.36,0,0,1,49.88,3.17l2.2,1.49-.61,72.6A17.55,17.55,0,0,1,261.59,290.91Z" style="fill: rgb(183, 136, 118); transform-origin: 253.982px 240.944px;" id="el1epx2st3cjn" class="animable"></path><path d="M243.6,234.38c0-.16-1.22-.33-3.2-.48-.52,0-.92-.11-1-.38a2.84,2.84,0,0,1,.28-1.49L241,228c1.78-5.78,3-10.54,2.69-10.63s-2,4.52-3.76,10.3c-.42,1.41-.82,2.76-1.21,4.09a3.24,3.24,0,0,0-.15,2.14,1.36,1.36,0,0,0,.93.76,3.51,3.51,0,0,0,.88.06C242.36,234.64,243.59,234.53,243.6,234.38Z" style="fill: rgb(38, 50, 56); transform-origin: 241.097px 226.047px;" id="el1z8zo0we733" class="animable"></path><path d="M250.07,236.14a47.19,47.19,0,0,1-9.4,3.37,5.41,5.41,0,0,0,6.5,1.76C251.31,239.45,250.07,236.14,250.07,236.14Z" style="fill: rgb(255, 255, 255); transform-origin: 245.457px 238.926px;" id="elffqcm0y4xf5" class="animable"></path><path d="M243.92,258.39A33,33,0,0,0,262.07,252s-3.74,10.47-18,10.06Z" style="fill: rgb(163, 105, 87); transform-origin: 252.995px 257.036px;" id="el3bpi2lgyv62" class="animable"></path><path d="M279.28,218.42a2.14,2.14,0,0,1,2-2.15c2.65-.07,7,1,7.38,8.27.58,10.43-9.45,7.83-9.48,7.53S279.25,222.47,279.28,218.42Z" style="fill: rgb(183, 136, 118); transform-origin: 283.929px 224.42px;" id="elae4sbk1q55b" class="animable"></path><path d="M281.52,228s.18.12.5.24a1.83,1.83,0,0,0,1.36,0c1.08-.47,1.91-2.27,1.85-4.15a5.88,5.88,0,0,0-.65-2.57,2.09,2.09,0,0,0-1.44-1.32.93.93,0,0,0-1.05.56c-.12.3,0,.5-.1.52s-.23-.16-.17-.6a1.17,1.17,0,0,1,.37-.67,1.36,1.36,0,0,1,1-.32,2.56,2.56,0,0,1,2,1.51A6.16,6.16,0,0,1,286,224c.05,2.1-.92,4.13-2.4,4.65a1.93,1.93,0,0,1-1.67-.19C281.55,228.22,281.48,228,281.52,228Z" style="fill: rgb(163, 105, 87); transform-origin: 283.756px 224.222px;" id="el82niqiykusx" class="animable"></path><path d="M232.43,220.26a1.93,1.93,0,0,0,2,1.8,1.83,1.83,0,0,0,1.85-1.87,1.92,1.92,0,0,0-2-1.81A1.84,1.84,0,0,0,232.43,220.26Z" style="fill: rgb(38, 50, 56); transform-origin: 234.355px 220.22px;" id="elrpviws5kij8" class="animable"></path><path d="M229.16,218.33c.26.23,1.64-1,3.7-1.09s3.66.78,3.86.52-.17-.56-.86-1a5.31,5.31,0,0,0-3.12-.72,5,5,0,0,0-2.92,1.17C229.22,217.76,229,218.22,229.16,218.33Z" style="fill: rgb(38, 50, 56); transform-origin: 232.942px 217.191px;" id="el3sej4pti9hy" class="animable"></path><path d="M253,219.9a1.92,1.92,0,0,0,2,1.8,1.84,1.84,0,0,0,1.86-1.87,1.93,1.93,0,0,0-2-1.8A1.85,1.85,0,0,0,253,219.9Z" style="fill: rgb(38, 50, 56); transform-origin: 254.93px 219.865px;" id="elnqt4lb1u3hc" class="animable"></path><path d="M250.13,218.33c.26.23,1.64-1,3.7-1.09s3.65.78,3.86.52-.17-.56-.87-1a5.26,5.26,0,0,0-3.11-.72,5,5,0,0,0-2.92,1.17C250.19,217.76,250,218.22,250.13,218.33Z" style="fill: rgb(38, 50, 56); transform-origin: 253.919px 217.191px;" id="elix1z5pcx64" class="animable"></path><path d="M263.8,191.36a12.39,12.39,0,0,0,2.36,13.3c1.39,1.44,3.15,2.54,4.36,4.15,2.5,3.33,2.09,7.91,2.49,12.05.18,1.92.63,4,2,5.27s4.05,1.4,5-.25a5.16,5.16,0,0,0,.52-1.67q1.31-6.93,2.6-13.85c.65-3.47,1.31-7,.71-10.5a14.8,14.8,0,0,0-18.51-11.76" style="fill: rgb(38, 50, 56); transform-origin: 273.447px 207.335px;" id="elnbl5k39cvm8" class="animable"></path><path d="M266,188.43c-4.81-.92-7.51-2.46-10.91-4a16,16,0,0,0-10.84-1.23c-2.42.68-4.71,2.14-7.2,2.11s-4.7-1.49-7.06-2.24a12.6,12.6,0,0,0-9.79,1c-2.33,1.28-4.42,3.57-4.62,6.37s2.3,5.69,4.81,4.89c-2.62.91-3.68,4.77-2.38,7.34A6.72,6.72,0,0,0,225,206a12.73,12.73,0,0,0,7.06-4.31c.06,3.12,3.19,5.31,6.09,5.22s5.52-1.83,7.91-3.62,4.81-3.74,7.65-4.37c2-.44,4-.2,6-.44s4.15-1.11,5.12-3,4.81-4.11,2.8-4.17" style="fill: rgb(38, 50, 56); transform-origin: 241.886px 194.711px;" id="ellf6vtgf5ks" class="animable"></path><path d="M237.5,203.78a11.48,11.48,0,0,0,1.07.57,5.09,5.09,0,0,0,3.21,0,8.55,8.55,0,0,0,2.06-.91c.7-.42,1.41-1,2.17-1.51a18,18,0,0,1,2.51-1.6,7.22,7.22,0,0,1,3.14-.79c2.23,0,4.24.56,6.06.4a5.48,5.48,0,0,0,4.08-2.22,6,6,0,0,0,1.22-3c.08-.78,0-1.22.05-1.22s.05.1.09.31a4.4,4.4,0,0,1,.06.92,5.78,5.78,0,0,1-1.12,3.2,5.94,5.94,0,0,1-1.73,1.64,5.83,5.83,0,0,1-2.6.84c-1.94.19-4-.4-6.09-.36s-3.89,1.19-5.39,2.26c-.77.54-1.49,1.07-2.23,1.49a8.28,8.28,0,0,1-2.19.89,5.07,5.07,0,0,1-3.38-.15,3.14,3.14,0,0,1-.78-.52Q237.49,203.8,237.5,203.78Z" style="fill: rgb(38, 50, 56); transform-origin: 250.362px 199.205px;" id="ellhumhlboryh" class="animable"></path><path d="M264.51,183.49a21.29,21.29,0,0,0,.29,3.32,19.9,19.9,0,0,0,1.31,3.07,5.74,5.74,0,0,1-1.6-6.39Z" style="fill: rgb(38, 50, 56); transform-origin: 265.12px 186.685px;" id="eltgsdy4mh73" class="animable"></path><path d="M269.84,183.27c.11.11-1.18,1.33-2.14,3.25s-1.23,3.66-1.38,3.63a6.49,6.49,0,0,1,.91-3.87A6.67,6.67,0,0,1,269.84,183.27Z" style="fill: rgb(38, 50, 56); transform-origin: 268.073px 186.71px;" id="el7bax6c0vfan" class="animable"></path><polygon points="336.71 331.55 358.48 387.56 325.16 387.56 309.63 347.68 336.71 331.55" style="fill: rgb(183, 136, 118); transform-origin: 334.055px 359.555px;" id="elqq7xryh4pjb" class="animable"></polygon><path d="M218.71,286.07S190,315.62,177.6,315.62c-4.06,0-7.24-49.22-7.29-63.41h0a18.6,18.6,0,0,1,2.79-5.09,24,24,0,0,1,3.61-4,24.75,24.75,0,0,1,5.63-3.63c1.94-.68,2.1-3.33.33-3.86s-7.15,1.22-12,5.79-3.38-5.66-2.92-9.39,1.33-15.36.29-16.38c-1.52-1.5-3.45-.11-3.83,3.63S162,234.2,160,233.91s.66-19.28.66-19.28,1.21-4-1-4.4c-4.08-.73-5.35,19.63-5.42,21.57,0,1.35-2.2,1.12-2.07-.33s3-18.9-1.11-19.69c-3.17-.6-1.2,16.75-3.81,20.08s-.15-13.35-3.21-13.8c-1.14-.16-2-.13-2,9.61,0,5.24,2,13.15,1.22,23.23h0c1.32,29.76-.14,113.33,33,103.43,36.41-10.9,61.29-34.75,61.29-34.75Z" style="fill: rgb(183, 136, 118); transform-origin: 189.795px 282.675px;" id="el3q0vmbn4t6i" class="animable"></path><path d="M299.09,312.55a5.81,5.81,0,0,1,.32,1.18c.18.76.41,1.87.67,3.25.51,2.76,1.12,6.59,1.59,10.84s.71,8.12.81,10.92c0,1.4.07,2.54.06,3.32a4.86,4.86,0,0,1-.06,1.22,6.38,6.38,0,0,1-.14-1.21c-.06-.89-.14-2-.23-3.31-.19-2.79-.49-6.64-1-10.88s-1-8.07-1.44-10.84c-.2-1.3-.36-2.39-.5-3.27A5.25,5.25,0,0,1,299.09,312.55Z" style="fill: rgb(38, 50, 56); transform-origin: 300.819px 327.915px;" id="el89uvb6rgn5b" class="animable"></path><path d="M213.85,387.56l91.72.46-3.09-19.36a149.29,149.29,0,0,0-.13-27.61L307,353.64l37.91-19s-13.78-36.74-25.32-49.19c-14.57-15.73-40.8-14.16-40.8-14.16l-17.72,12-16.31-11.49a79.27,79.27,0,0,0-25.2,7.33l-.84.24v.18c-9.62,5-23.35,17.27-36.42,29.16l15.09,14.69,16.71,15.57a13.62,13.62,0,0,1,2.86-.12C217.24,340.57,213.85,387.56,213.85,387.56Z" style="fill: rgb(69, 90, 100); transform-origin: 263.605px 329.633px;" id="elk3zo0jk1m4" class="animable"></path><g id="el9vic1qzmcq"><path d="M299.53,306.68,312,351.14l-5,2.5-4.64-12.59S297.83,314.69,299.53,306.68Z" style="opacity: 0.2; transform-origin: 305.574px 330.16px;" class="animable"></path></g><path d="M243.74,271.67v-4.8s14.32-1.11,17.22,15.81c0,0,4.67-15.81,18.57-17.4l2,7.39s-6.59,20.59-7.54,20.77-13,3.69-13,3.69l-7-1.58-7.75-8.83Z" style="fill: rgb(69, 90, 100); transform-origin: 262.635px 281.205px;" id="elvgz3pwvawyg" class="animable"></path><path d="M281.84,272.11a5.48,5.48,0,0,1-.8.83c-.52.53-1.28,1.27-2.18,2.24a51.47,51.47,0,0,0-6.21,8.16c-.44.72-.84,1.43-1.22,2.12l-.23.42-.22-.42c-1.59-3-3-5.6-4.08-7.63a3.37,3.37,0,0,0-.91-1,2,2,0,0,0-1-.35,2.4,2.4,0,0,0-.87.15s.23-.32.88-.33a2,2,0,0,1,1.1.31,3.53,3.53,0,0,1,1.06,1.08c1.13,1.89,2.57,4.54,4.24,7.57H271c.38-.7.78-1.43,1.23-2.15a43.62,43.62,0,0,1,6.39-8.15c.94-.94,1.74-1.65,2.31-2.13A4.06,4.06,0,0,1,281.84,272.11Z" style="fill: rgb(38, 50, 56); transform-origin: 272.98px 278.995px;" id="ellkk3bfgxoim" class="animable"></path><path d="M242.81,273a3.81,3.81,0,0,1,.68.72c.42.49,1,1.2,1.71,2.09,1.43,1.77,3.37,4.24,5.49,7l.34.44-.44,0c.77-1.41.83-3,1.18-4.46a5.34,5.34,0,0,1,2-3.34,2.94,2.94,0,0,1,2.58-.33,2.14,2.14,0,0,1,.61.39c.11.13.15.2.14.21a4.14,4.14,0,0,0-.81-.41,2.82,2.82,0,0,0-2.32.44,5.05,5.05,0,0,0-1.71,3.15,17.48,17.48,0,0,1-1.19,4.6l-.19.35-.24-.32-.34-.44c-2.12-2.75-4-5.26-5.37-7.09-.67-.91-1.21-1.66-1.58-2.18A3.85,3.85,0,0,1,242.81,273Z" style="fill: rgb(38, 50, 56); transform-origin: 249.956px 278.425px;" id="el3qbxmm2rxyp" class="animable"></path><path d="M253,387.56a1,1,0,0,1,0-.28c0-.2,0-.47,0-.79,0-.74.09-1.76.16-3.06.17-2.69.42-6.52.71-11.23.66-9.52,1.56-22.6,2.55-37.05l2.69-37c.37-4.71.67-8.53.88-11.22.11-1.3.2-2.32.27-3.05,0-.33.06-.59.08-.8a1,1,0,0,1,0-.26.7.7,0,0,1,0,.27l0,.79c0,.74-.1,1.76-.17,3.06-.17,2.69-.41,6.52-.71,11.23-.65,9.52-1.55,22.6-2.54,37.05s-2,27.53-2.7,37c-.37,4.71-.66,8.53-.87,11.22q-.18,1.95-.27,3.06c0,.32-.06.58-.08.79A.84.84,0,0,1,253,387.56Z" style="fill: rgb(38, 50, 56); transform-origin: 256.672px 335.19px;" id="eln0pj68crpmk" class="animable"></path><path d="M220.07,298.6a9,9,0,0,1-.09,1.59c-.08,1.11-.2,2.56-.34,4.32-.27,3.64-.55,8.69-.86,14.27s-.65,10.62-1,14.27c-.18,1.82-.36,3.3-.51,4.31a8.75,8.75,0,0,1-.29,1.57,9,9,0,0,1,.09-1.59c.09-1.11.2-2.57.34-4.32.28-3.65.55-8.7.87-14.27s.64-10.63,1-14.28c.18-1.82.36-3.29.51-4.31A9.41,9.41,0,0,1,220.07,298.6Z" style="fill: rgb(38, 50, 56); transform-origin: 218.525px 318.765px;" id="el5hpzc7e8g82" class="animable"></path><path d="M260,280.26s-4.92,6.43-4.2,7.39l4.2,5.61h3s2.8-7.86,2.08-8.86S260,280.26,260,280.26Z" style="fill: rgb(49, 44, 43); transform-origin: 260.463px 286.76px;" id="elqizbd77t8vs" class="animable"></path><polygon points="267.5 278.53 262.07 282.77 264.15 286.76 269.73 282.64 267.5 278.53" style="fill: rgb(49, 44, 43); transform-origin: 265.9px 282.645px;" id="elandkk012vyc" class="animable"></polygon><polygon points="251.55 281.21 256.5 285.34 259.24 281.21 252.99 276.46 251.55 281.21" style="fill: rgb(49, 44, 43); transform-origin: 255.395px 280.9px;" id="el5x260bg9dyn" class="animable"></polygon><polygon points="259.94 293.25 252.39 360.91 259.82 384.43 269.73 361.12 263.21 292.45 259.94 293.25" style="fill: rgb(49, 44, 43); transform-origin: 261.06px 338.44px;" id="elphksm5i6m6" class="animable"></polygon><path d="M312.77,280.68a6.61,6.61,0,0,0-1-.67,4.24,4.24,0,0,0-3.11-.18,9.64,9.64,0,0,0-3.87,2.73,23.25,23.25,0,0,0-3.54,4.73,24,24,0,0,0-3,10.25c-.16,2.77.19,4.48.08,4.49a6.44,6.44,0,0,1-.26-1.19,19.55,19.55,0,0,1-.18-3.31,22.77,22.77,0,0,1,2.91-10.5,22.35,22.35,0,0,1,3.65-4.81,9.61,9.61,0,0,1,4.11-2.74,4.27,4.27,0,0,1,3.31.35,2.89,2.89,0,0,1,.71.58C312.73,280.57,312.78,280.67,312.77,280.68Z" style="fill: rgb(38, 50, 56); transform-origin: 305.326px 290.663px;" id="els7z9cr9pri8" class="animable"></path></g><g id="freepik--character-1--inject-187" class="animable" style="transform-origin: 385.839px 310.75px;"><path d="M384.24,197c-6.41,3.93-10.86,10.5-13.5,17.53s-3.64,14.57-4.42,22A428.86,428.86,0,0,0,364.25,296c24.23,3.06,48.65,6.14,73,4.48-4.23-27.83-6.91-55.63-3.52-83.58" style="fill: rgb(38, 50, 56); transform-origin: 400.621px 248.973px;" id="el4e41leblkro" class="animable"></path><path d="M438.67,428.27,421,392.59l6.74-26.1c.79,5.53,1.49,10.33,1.49,10.33l37.85-2a2.4,2.4,0,0,0,2.25-2.74L462,319.88s-2.37-24.22-25.3-33.22h0l-.11,0c-.92-.36-1.88-.68-2.87-1-30.91-10.72-59.86-10.65-92.07.34,0,0-14.31,3.85-21.25,22.52s-14,46.11-14,46.11L338.5,366l.21-5.43,7.1,27.16-15.57,39.56,54.35,1.34Z" style="fill: rgb(49, 44, 43); transform-origin: 387.877px 353.159px;" id="elf5mdapeffy" class="animable"></path><path d="M306.43,354.28l-3.61,17c-3.1,14.65,7.75,29.69,22.63,31.38l79.11,8.12a31.45,31.45,0,0,0,34.85-28.5h0l-99.74-9.5.62-9.58Z" style="fill: rgb(49, 44, 43); transform-origin: 370.849px 382.629px;" id="elizh21klmrbh" class="animable"></path><path d="M405.36,371.67l6.14-1.14s14.56-15.93,17.29-16.15c2.25-.19,14.64-.07,19,0a1.5,1.5,0,0,1,1.48,1.5h0a1.5,1.5,0,0,1-1.45,1.5l-14.63.57-.07,1.18,14.65.19c1.5.12,2.45,2.48-2.32,2.91l-12.26.43v.76l12.43,1.74c.63.09,2.28.41,2.29,1.05,0,0,.76,1.55-2.79,2-1.21.15-12-.21-12-.21l.41,1,11.18,2.41a1.58,1.58,0,0,1,1.23,1.77h0a1.58,1.58,0,0,1-1.72,1.36l-11.93-1.1-11.72,9.35H404.87Z" style="fill: rgb(255, 190, 157); transform-origin: 427.07px 368.534px;" id="el1oe5nq8mp0f" class="animable"></path><path d="M366.48,278.3s15.41,78.8,20.84,78.23S418.22,281,418.22,281,385.67,271.09,366.48,278.3Z" style="fill: rgb(250, 250, 250); transform-origin: 392.35px 316.102px;" id="elrnfchz7i6m" class="animable"></path><path d="M434.67,354.58c-.14,0-.26-5.44-.26-12.14s.12-12.13.26-12.13.26,5.43.26,12.13S434.82,354.58,434.67,354.58Z" style="fill: rgb(38, 50, 56); transform-origin: 434.67px 342.445px;" id="eli9kp22bcrtn" class="animable"></path><path d="M340.07,355.09a24.2,24.2,0,0,1,.32-3.49c.27-2.16.67-5.12,1.15-8.39s.93-6.24,1.29-8.37a23.69,23.69,0,0,1,.69-3.45,24.27,24.27,0,0,1-.32,3.5c-.27,2.15-.67,5.12-1.15,8.39s-.93,6.22-1.29,8.36A23.69,23.69,0,0,1,340.07,355.09Z" style="fill: rgb(38, 50, 56); transform-origin: 341.795px 343.24px;" id="elcicjpkqrinj" class="animable"></path><path d="M384.59,428.58a3.18,3.18,0,0,1,0-.73c0-.53,0-1.22,0-2.09,0-1.82,0-4.45.07-7.7.12-6.5.47-15.47.92-25.37s.85-18.87,1.07-25.37c.09-3.2.17-5.81.23-7.69,0-.86,0-1.56.06-2.09a3.47,3.47,0,0,1,.06-.73,4.14,4.14,0,0,1,0,.73q0,.79,0,2.1c0,1.81,0,4.44-.06,7.69-.12,6.5-.48,15.47-.92,25.38s-.86,18.87-1.07,25.36c-.1,3.21-.18,5.82-.23,7.69,0,.87,0,1.57-.07,2.09A5.94,5.94,0,0,1,384.59,428.58Z" style="fill: rgb(38, 50, 56); transform-origin: 385.793px 392.695px;" id="el99jxa84sw5q" class="animable"></path><path d="M418.09,280.87s.05.34.17,1a14.2,14.2,0,0,0,.79,2.72,29.15,29.15,0,0,0,2,4,56.69,56.69,0,0,1,2.83,5.28,12.72,12.72,0,0,1,1.2,7.16,9.23,9.23,0,0,1-1.61,3.77,25.23,25.23,0,0,1-2.82,3.26,51,51,0,0,0-6,6.88,16.39,16.39,0,0,0-3.09,9.06,11.17,11.17,0,0,0,1.06,4.74,42.5,42.5,0,0,1,1.94,4.49,6.61,6.61,0,0,1,.31,2.42,5,5,0,0,1-.75,2.3,12.43,12.43,0,0,1-3.33,3.12l-12.53,9.24-8.47,6.18-2.32,1.67-.61.42-.22.13s.06-.07.19-.18l.58-.46,2.26-1.74L398,350l12.46-9.32a11.85,11.85,0,0,0,3.19-3,4.46,4.46,0,0,0,.68-2.07,6.27,6.27,0,0,0-.3-2.25,40.92,40.92,0,0,0-1.93-4.42A11.59,11.59,0,0,1,411,324a16.81,16.81,0,0,1,3.19-9.34,49.92,49.92,0,0,1,6.08-6.94c2.05-2,3.94-4.21,4.34-6.77a12.26,12.26,0,0,0-1.11-6.93,55.63,55.63,0,0,0-2.75-5.29,29.34,29.34,0,0,1-1.93-4.09,12.63,12.63,0,0,1-.7-2.78,7,7,0,0,1-.07-.74A.78.78,0,0,1,418.09,280.87Z" style="fill: rgb(38, 50, 56); transform-origin: 405.908px 319.79px;" id="elmjgh2pt06b" class="animable"></path><path d="M387.26,355.72l-.24,0-.71-.13a22.46,22.46,0,0,1-2.67-.73,26.64,26.64,0,0,1-8.79-5,26.09,26.09,0,0,1-8.07-12.6,26.76,26.76,0,0,1-1-8.86,28.89,28.89,0,0,1,.63-4.68,10.89,10.89,0,0,0,.13-4.68,3.87,3.87,0,0,0-1.21-1.89,6.43,6.43,0,0,0-2.06-1c-.74-.25-1.51-.45-2.26-.76a6.31,6.31,0,0,1-2-1.32,7.88,7.88,0,0,1-2.06-4.13,16.34,16.34,0,0,1-.24-4.39,59.71,59.71,0,0,1,3.28-14.71,61.3,61.3,0,0,1,4.2-9.25c.59-1,1.07-1.84,1.42-2.36l.39-.6a.81.81,0,0,1,.15-.2s0,.08-.1.22l-.35.63c-.32.54-.77,1.36-1.34,2.41a67,67,0,0,0-4,9.27,62.43,62.43,0,0,0-3.15,14.62,16.59,16.59,0,0,0,.26,4.26,7.52,7.52,0,0,0,1.92,3.87,6,6,0,0,0,1.87,1.2c.7.29,1.46.49,2.23.75a6.74,6.74,0,0,1,2.22,1.12,4.36,4.36,0,0,1,1.38,2.15,11.26,11.26,0,0,1-.12,4.91,30,30,0,0,0-.63,4.62,26.69,26.69,0,0,0,1,8.7,25.92,25.92,0,0,0,7.85,12.45,27.55,27.55,0,0,0,8.62,5.13c1.12.4,2,.66,2.63.82l.69.18A1.33,1.33,0,0,1,387.26,355.72Z" style="fill: rgb(38, 50, 56); transform-origin: 371.959px 317.085px;" id="elufmvrlssfr" class="animable"></path><path d="M428.88,371.78l-66.27-2.14.1,22,43.88,9.64,30.87,4.93c19.18,0,34.53-17.61,31.56-36.56l-.08,0Z" style="fill: rgb(49, 44, 43); transform-origin: 416px 387.925px;" id="elui83fk04x9a" class="animable"></path><path d="M447.12,371.36a4.87,4.87,0,0,1-.86.06l-2.46.07-9.06.16c-7.65.12-18.22.25-29.9.13s-22.25-.53-29.89-1c-3.82-.26-6.9-.5-9-.72l-2.45-.25a5.11,5.11,0,0,1-.86-.12,5.11,5.11,0,0,1,.86,0l2.46.15c2.14.15,5.23.34,9,.55,7.64.42,18.2.79,29.88.9s22.23,0,29.88,0h9.07l2.46,0A5.82,5.82,0,0,1,447.12,371.36Z" style="fill: rgb(38, 50, 56); transform-origin: 404.88px 370.75px;" id="elyvaghj95cg" class="animable"></path><path d="M362.05,371.67l-6.14-1.14s-14.56-15.93-17.3-16.15c-2.24-.19-14.63-.07-18.95,0a1.5,1.5,0,0,0-1.48,1.5h0a1.5,1.5,0,0,0,1.44,1.5l14.64.57.07,1.18-14.66.19c-1.49.12-2.45,2.48,2.33,2.91l12.26.43v.76l-12.43,1.74c-.63.09-2.28.41-2.3,1.05,0,0-.75,1.55,2.79,2,1.22.15,12-.21,12-.21l-.42,1-11.17,2.41a1.6,1.6,0,0,0-1.24,1.77h0a1.59,1.59,0,0,0,1.72,1.36l11.94-1.1,11.72,9.35h15.66Z" style="fill: rgb(255, 190, 157); transform-origin: 340.355px 368.534px;" id="elbdw9nnjqc1" class="animable"></path><path d="M436.28,405.85a3.27,3.27,0,0,1-.75,0l-2.14-.23c-1.87-.21-4.55-.55-7.87-1-6.64-.92-15.78-2.37-25.81-4.33s-19-4.08-25.54-5.74c-3.24-.82-5.86-1.52-7.66-2l-2.07-.6a5.13,5.13,0,0,1-.72-.24,3.6,3.6,0,0,1,.74.14l2.1.5,7.7,1.88c6.51,1.56,15.53,3.61,25.55,5.58s19.15,3.47,25.76,4.48l7.84,1.17,2.13.33A6.43,6.43,0,0,1,436.28,405.85Z" style="fill: rgb(38, 50, 56); transform-origin: 400px 398.791px;" id="el9ofm3d3bzy5" class="animable"></path><path d="M363.31,391.73a16.83,16.83,0,0,1-.58-3.13c-.26-2-.54-4.66-.7-7.65s-.15-5.72-.09-7.69a17.27,17.27,0,0,1,.25-3.17,21.49,21.49,0,0,1,.12,3.18c0,2,.09,4.66.24,7.65s.38,5.68.55,7.63A24,24,0,0,1,363.31,391.73Z" style="fill: rgb(38, 50, 56); transform-origin: 362.605px 380.91px;" id="elaq7ilnhagci" class="animable"></path><path d="M370.55,392.59a3.39,3.39,0,0,1-.29-.84c-.15-.54-.35-1.34-.55-2.33a57,57,0,0,1-1-15.78c.08-1,.18-1.83.27-2.39a2.92,2.92,0,0,1,.18-.86,27.87,27.87,0,0,1-.08,3.27c-.08,2-.11,4.8.08,7.87s.55,5.83.87,7.82A26.4,26.4,0,0,1,370.55,392.59Z" style="fill: rgb(38, 50, 56); transform-origin: 369.548px 381.49px;" id="ellqa9swhn8oa" class="animable"></path><path d="M364.43,373.61c.06.06-.32.33-.31,1a1.21,1.21,0,0,0,.4.9,1,1,0,0,0,1.11,0,1,1,0,0,0,.53-1,1.2,1.2,0,0,0-.57-.8c-.53-.32-1-.13-1-.21s.41-.43,1.16-.11a1.5,1.5,0,0,1,.88,1,1.52,1.52,0,0,1-2.43,1.39,1.49,1.49,0,0,1-.46-1.27C363.86,373.74,364.43,373.54,364.43,373.61Z" style="fill: rgb(38, 50, 56); transform-origin: 365.185px 374.674px;" id="elpv4qc4xoa4f" class="animable"></path><path d="M376.48,395.84a2.77,2.77,0,0,1-.68,0c-.45,0-1.1,0-1.95,0a52.79,52.79,0,0,0-7.11.67,104.89,104.89,0,0,0-10.35,2.3c-3.87,1-8.09,2.25-12.62,3.24a54.14,54.14,0,0,1-13,1.41,32.87,32.87,0,0,1-10.47-2,23.85,23.85,0,0,1-6.26-3.53,15.79,15.79,0,0,1-1.45-1.31,3,3,0,0,1-.46-.5s.69.64,2,1.65a24.68,24.68,0,0,0,6.26,3.34A32.93,32.93,0,0,0,330.81,403a55,55,0,0,0,12.85-1.44c4.5-1,8.73-2.2,12.61-3.2a99.09,99.09,0,0,1,10.42-2.2,47.14,47.14,0,0,1,7.16-.5c.85,0,1.51,0,1.95.09A3.63,3.63,0,0,1,376.48,395.84Z" style="fill: rgb(38, 50, 56); transform-origin: 344.305px 399.562px;" id="elmdjh7za8owo" class="animable"></path><path d="M405.63,287.58c1.57-8.78,3.39-18,3.39-18s11.66.11,16.61-14.25c4.72-13.7,8.13-46.66,8.13-46.66h0a43.12,43.12,0,0,0-49.14,2.51h0L373,282.76c-1.35,8.31,4.72,16.09,13.63,17.46h0C395.62,301.61,404.13,296,405.63,287.58Z" style="fill: rgb(255, 190, 157); transform-origin: 403.286px 251.302px;" id="ell17t6yrwc3j" class="animable"></path><path d="M425.09,233.35a1.92,1.92,0,0,1-2.16,1.59,1.83,1.83,0,0,1-1.66-2.05,1.93,1.93,0,0,1,2.17-1.59A1.84,1.84,0,0,1,425.09,233.35Z" style="fill: rgb(38, 50, 56); transform-origin: 423.179px 233.12px;" id="elmztsla6sc8" class="animable"></path><path d="M428.54,231.77c-.28.21-1.53-1.11-3.57-1.46s-3.71.4-3.89.11c-.09-.12.23-.53,1-.89a5.35,5.35,0,0,1,3.17-.4,5.13,5.13,0,0,1,2.79,1.48C428.54,231.2,428.67,231.68,428.54,231.77Z" style="fill: rgb(38, 50, 56); transform-origin: 424.826px 230.419px;" id="elib1la8lzfdk" class="animable"></path><path d="M404.15,230a1.93,1.93,0,0,1-2.16,1.59,1.84,1.84,0,0,1-1.66-2,1.94,1.94,0,0,1,2.17-1.6A1.85,1.85,0,0,1,404.15,230Z" style="fill: rgb(38, 50, 56); transform-origin: 402.24px 229.79px;" id="el7gk4djr5plf" class="animable"></path><path d="M407.13,228.77c-.28.2-1.53-1.11-3.57-1.47s-3.71.41-3.89.12c-.09-.13.22-.54,1-.9a5.28,5.28,0,0,1,3.17-.39,5.06,5.06,0,0,1,2.79,1.47C407.13,228.19,407.26,228.68,407.13,228.77Z" style="fill: rgb(38, 50, 56); transform-origin: 403.416px 227.415px;" id="elbq538fqsqvk" class="animable"></path><path d="M411.86,245.19a14.35,14.35,0,0,1,3.42,0c.53,0,1,0,1.19-.32a2.7,2.7,0,0,0-.07-1.6c-.27-1.35-.55-2.76-.84-4.24-1.15-6-1.88-10.94-1.63-11s1.36,4.8,2.51,10.82c.27,1.49.53,2.9.77,4.25a3.09,3.09,0,0,1-.09,2.09,1.31,1.31,0,0,1-1,.61,3.33,3.33,0,0,1-.91,0A13.21,13.21,0,0,1,411.86,245.19Z" style="fill: rgb(38, 50, 56); transform-origin: 414.605px 236.93px;" id="eleo7ib3x1lia" class="animable"></path><path d="M409,269.58a38.27,38.27,0,0,1-18.86-8.77s3,11,18,12.22Z" style="fill: rgb(235, 153, 110); transform-origin: 399.57px 266.92px;" id="el0d7mr9lm0dv" class="animable"></path><path d="M410.14,250a3.76,3.76,0,0,0-3.06-2,3.38,3.38,0,0,0-2.53.84,2.14,2.14,0,0,0-.59,2.4,2.51,2.51,0,0,0,2.55,1.15,7.93,7.93,0,0,0,2.88-1.1,2.31,2.31,0,0,0,.69-.5.68.68,0,0,0,.13-.76" style="fill: rgb(235, 153, 110); transform-origin: 407.042px 250.206px;" id="eldisi5yzufo8" class="animable"></path><path d="M405.62,245.55c.33,0-.06,2.25,1.56,4.16s4,2.07,4,2.39c0,.14-.6.33-1.6.18a5.56,5.56,0,0,1-3.34-1.86A4.9,4.9,0,0,1,405,247C405.12,246,405.47,245.51,405.62,245.55Z" style="fill: rgb(38, 50, 56); transform-origin: 408.089px 248.941px;" id="elcxsmbbxq1ya" class="animable"></path><path d="M394.61,200.62c3.95,8.71,16.75,19.31,26.63,23.07-.9-1.8-6.45-6.86-7.35-8.65,4,4.33,9.75,10.21,15.84,11.68a3.78,3.78,0,0,0,2.18.07,2.94,2.94,0,0,0,1.51-2.11,63,63,0,0,0,2.08-13.45A15,15,0,0,0,432,200.7c-3.37-3.79-8.87-5.6-14.16-6.73-4.44-.94-9.08-1.54-13.46-.7s-8.46,3.36-9.77,7.07" style="fill: rgb(38, 50, 56); transform-origin: 415.068px 209.893px;" id="el46ophlq7oxr" class="animable"></path><path d="M371.05,233.42a83.34,83.34,0,0,1,.38-10.13c1-7.69,3.39-35.66,29.2-28.46L397.89,202s2,18-11.27,27.66c0,0,.06,18-9.12,24.45,0,0-6.4-12.18-6.45-20.68" style="fill: rgb(38, 50, 56); transform-origin: 385.829px 223.883px;" id="elxvjms62w2op" class="animable"></path><path d="M387.17,228.43a9,9,0,0,0-4.81-.53,6.25,6.25,0,0,0-4,2.55,6.52,6.52,0,0,0-.87,4.71,11,11,0,0,0,2,4.45A7.5,7.5,0,0,0,382,242a3.58,3.58,0,0,0,3.38.07" style="fill: rgb(255, 190, 157); transform-origin: 382.269px 235.121px;" id="elnallnu500dq" class="animable"></path><path d="M384.61,237.86c.17.09-.68.93-2.06.28a3.14,3.14,0,0,1-1.51-1.87,6.91,6.91,0,0,1-.32-2.76,4.19,4.19,0,0,1,1.15-2.67,2.8,2.8,0,0,1,2.3-.86c1.49.23,1.77,1.34,1.59,1.34s-.62-.53-1.63-.47a2.7,2.7,0,0,0-2.19,2.76c-.11,1.66.25,3.26,1.05,3.78S384.54,237.71,384.61,237.86Z" style="fill: rgb(235, 153, 110); transform-origin: 383.251px 234.176px;" id="el62wc9obl5m7" class="animable"></path><path d="M384.59,242.06c-4,23.91-.75,48.35,0,72.59.07,2.32.09,4.75-1,6.82-1.59,3.13-5.31,4.66-8.82,4.87s-7-.6-10.49-.89c-.38-2.32-.75-4.65-1.13-7-1.17,2.68-2.34,5.35-3.5,8q2.31-25.5,5.06-51" style="fill: rgb(38, 50, 56); transform-origin: 372.134px 284.255px;" id="elnxqhnhh6e2" class="animable"></path></g><defs>     <filter id="active" height="200%">         <feMorphology in="SourceAlpha" result="DILATED" operator="dilate" radius="2"></feMorphology>                <feFlood flood-color="#32DFEC" flood-opacity="1" result="PINK"></feFlood>        <feComposite in="PINK" in2="DILATED" operator="in" result="OUTLINE"></feComposite>        <feMerge>            <feMergeNode in="OUTLINE"></feMergeNode>            <feMergeNode in="SourceGraphic"></feMergeNode>        </feMerge>    </filter>    <filter id="hover" height="200%">        <feMorphology in="SourceAlpha" result="DILATED" operator="dilate" radius="2"></feMorphology>                <feFlood flood-color="#ff0000" flood-opacity="0.5" result="PINK"></feFlood>        <feComposite in="PINK" in2="DILATED" operator="in" result="OUTLINE"></feComposite>        <feMerge>            <feMergeNode in="OUTLINE"></feMergeNode>            <feMergeNode in="SourceGraphic"></feMergeNode>        </feMerge>            <feColorMatrix type="matrix" values="0   0   0   0   0                0   1   0   0   0                0   0   0   0   0                0   0   0   1   0 "></feColorMatrix>    </filter></defs></svg>